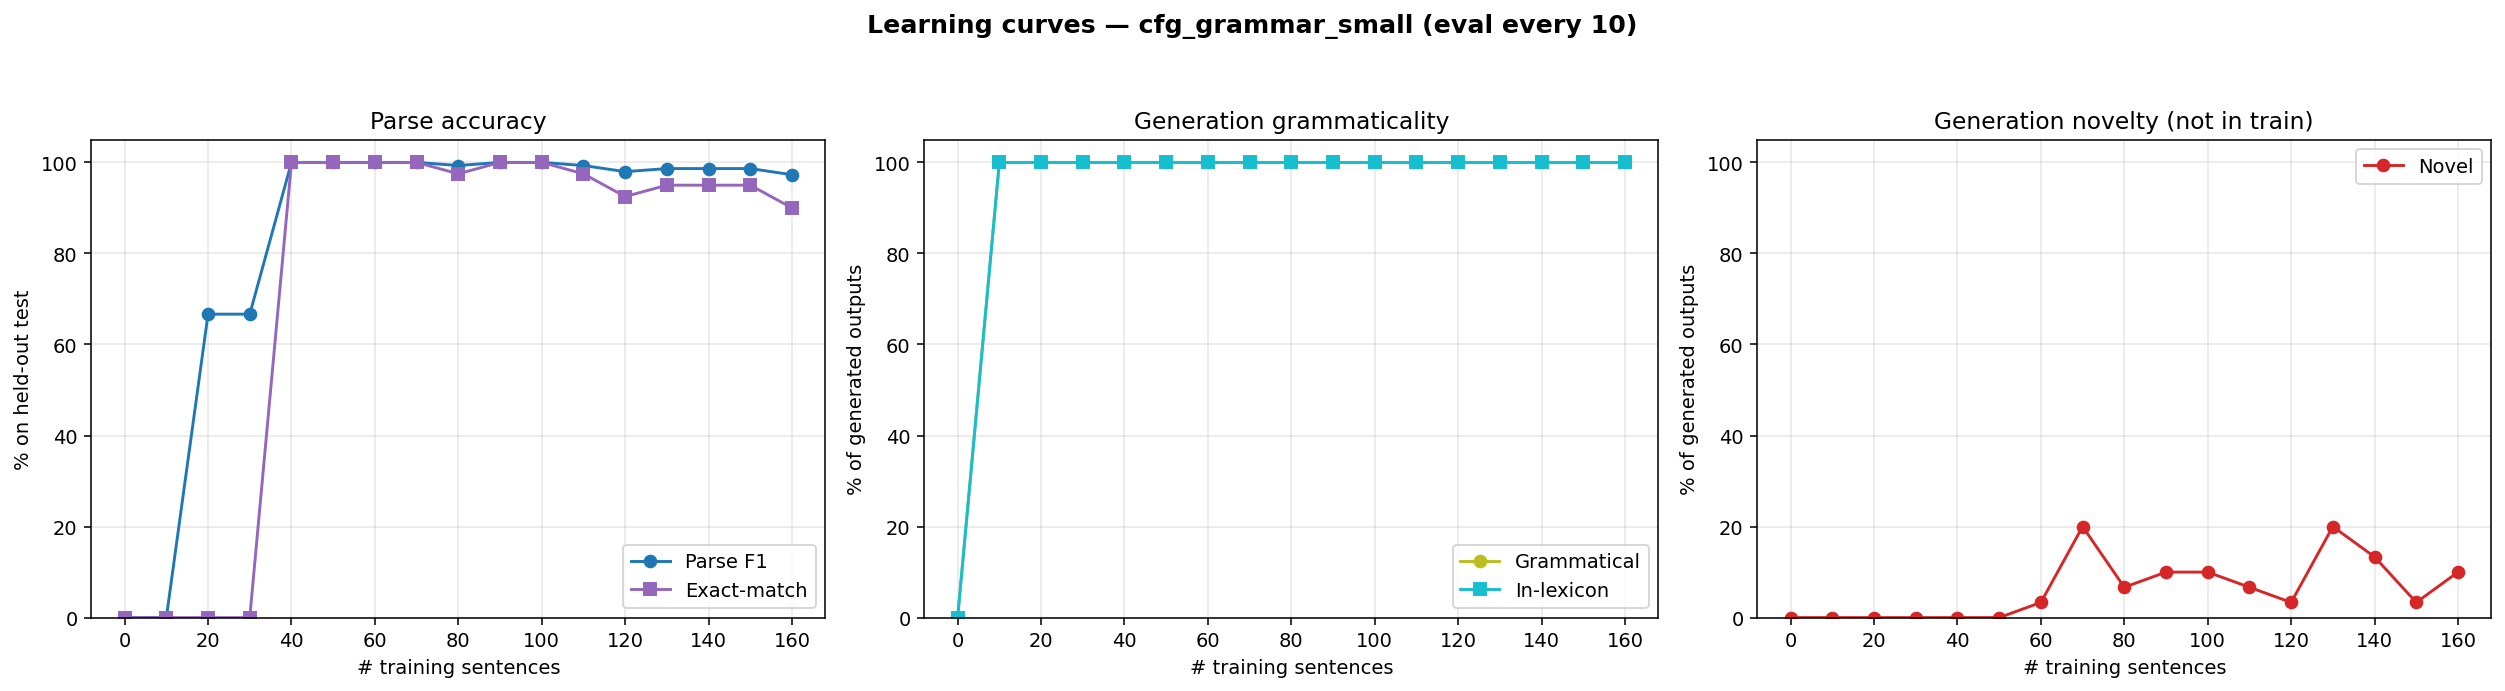

Data behind this chart, as committed beside it:
n_trained, parse_F1, parse_P, parse_R, parse_EM, gen_gram, gen_novel, gen_lex, gen_n
0, 0.0000, 0.0000, 0.0000, 0.0000, 0.0000, 0.0000, 0.0000, 0
10, 0.0000, 0.0000, 0.0000, 0.0000, 1, 0.0000, 1, 30
20, 0.6667, 1, 0.5000, 0.0000, 1, 0.0000, 1, 30
30, 0.6667, 1, 0.5000, 0.0000, 1, 0.0000, 1, 30
40, 1, 1, 1, 1, 1, 0.0000, 1, 30
50, 1, 1, 1, 1, 1, 0.0000, 1, 30
60, 1, 1, 1, 1, 1, 0.0333, 1, 30
70, 1, 1, 1, 1, 1, 0.2000, 1, 30
80, 0.9932, 0.9932, 0.9932, 0.9750, 1, 0.0667, 1, 30
90, 1, 1, 1, 1, 1, 0.1000, 1, 30
100, 1, 1, 1, 1, 1, 0.1000, 1, 30
110, 0.9932, 0.9932, 0.9932, 0.9750, 1, 0.0667, 1, 30
120, 0.9797, 0.9797, 0.9797, 0.9250, 1, 0.0333, 1, 30
130, 0.9865, 0.9865, 0.9865, 0.9500, 1, 0.2000, 1, 30
140, 0.9865, 0.9865, 0.9865, 0.9500, 1, 0.1333, 1, 30
150, 0.9865, 0.9865, 0.9865, 0.9500, 1, 0.0333, 1, 30
160, 0.9730, 0.9730, 0.9730, 0.9000, 1, 0.1000, 1, 30
